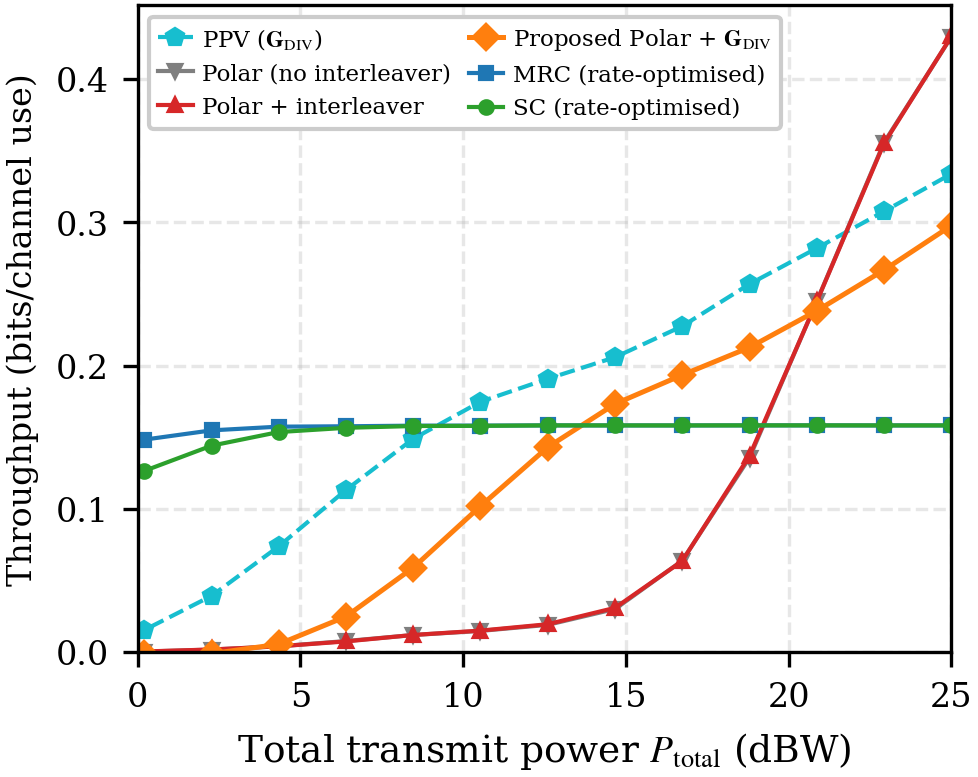

Values plotted in this chart, from the file beside it:
P_total_dBW, capacity, ppv_no_diversity, ppv_fixed_diversity, no_interleaver, interleaver, fixed, mrc, sc
-6.00, 3.277079e-01, 2.500000e-07, 4.000000e-05, 0.000000e+00, 0.000000e+00, 0.000000e+00, 8.255625e-02, 5.353948e-02
-3.93, 4.965275e-01, 1.115000e-05, 4.266667e-04, 0.000000e+00, 0.000000e+00, 0.000000e+00, 1.111060e-01, 7.645933e-02
-1.87, 7.313773e-01, 1.772000e-04, 3.266667e-03, 1.200000e-04, 1.300000e-04, 0.000000e+00, 1.350746e-01, 1.028312e-01
0.20, 1.045063e+00, 6.771000e-04, 1.278667e-02, 4.000000e-04, 4.700000e-04, 3.333333e-05, 1.483588e-01, 1.265132e-01
2.27, 1.439847e+00, 2.206300e-03, 3.759330e-02, 1.810000e-03, 1.870000e-03, 4.333333e-04, 1.548566e-01, 1.441584e-01
4.33, 1.907904e+00, 4.702700e-03, 7.236000e-02, 4.080000e-03, 4.070000e-03, 4.346667e-03, 1.574409e-01, 1.536696e-01
6.40, 2.441905e+00, 8.477700e-03, 1.146467e-01, 7.770000e-03, 7.500000e-03, 2.042667e-02, 1.577149e-01, 1.566307e-01
8.47, 3.025208e+00, 1.263645e-02, 1.510733e-01, 1.198000e-02, 1.201000e-02, 5.597333e-02, 1.581403e-01, 1.578840e-01
10.53, 3.640997e+00, 1.502540e-02, 1.777933e-01, 1.484000e-02, 1.504000e-02, 1.036867e-01, 1.581642e-01, 1.580260e-01
12.60, 4.284117e+00, 1.848665e-02, 1.931067e-01, 1.907000e-02, 1.951000e-02, 1.477000e-01, 1.583281e-01, 1.583240e-01
14.67, 4.943408e+00, 3.004580e-02, 2.021200e-01, 3.014000e-02, 3.097000e-02, 1.758800e-01, 1.583017e-01, 1.582994e-01
16.73, 5.609908e+00, 7.250145e-02, 2.222000e-01, 6.384000e-02, 6.362000e-02, 1.943933e-01, 1.582925e-01, 1.582925e-01
18.80, 6.286305e+00, 1.610923e-01, 2.568533e-01, 1.358200e-01, 1.371800e-01, 2.081867e-01, 1.583333e-01, 1.583333e-01
20.87, 6.966920e+00, 2.807002e-01, 2.921333e-01, 2.452300e-01, 2.450300e-01, 2.337200e-01, 1.583333e-01, 1.583333e-01
22.93, 7.646875e+00, 3.841252e-01, 3.151467e-01, 3.558000e-01, 3.551400e-01, 2.692467e-01, 1.583017e-01, 1.583017e-01
25.00, 8.331783e+00, 4.475613e-01, 3.257267e-01, 4.296100e-01, 4.299400e-01, 2.986933e-01, 1.583017e-01, 1.583017e-01
